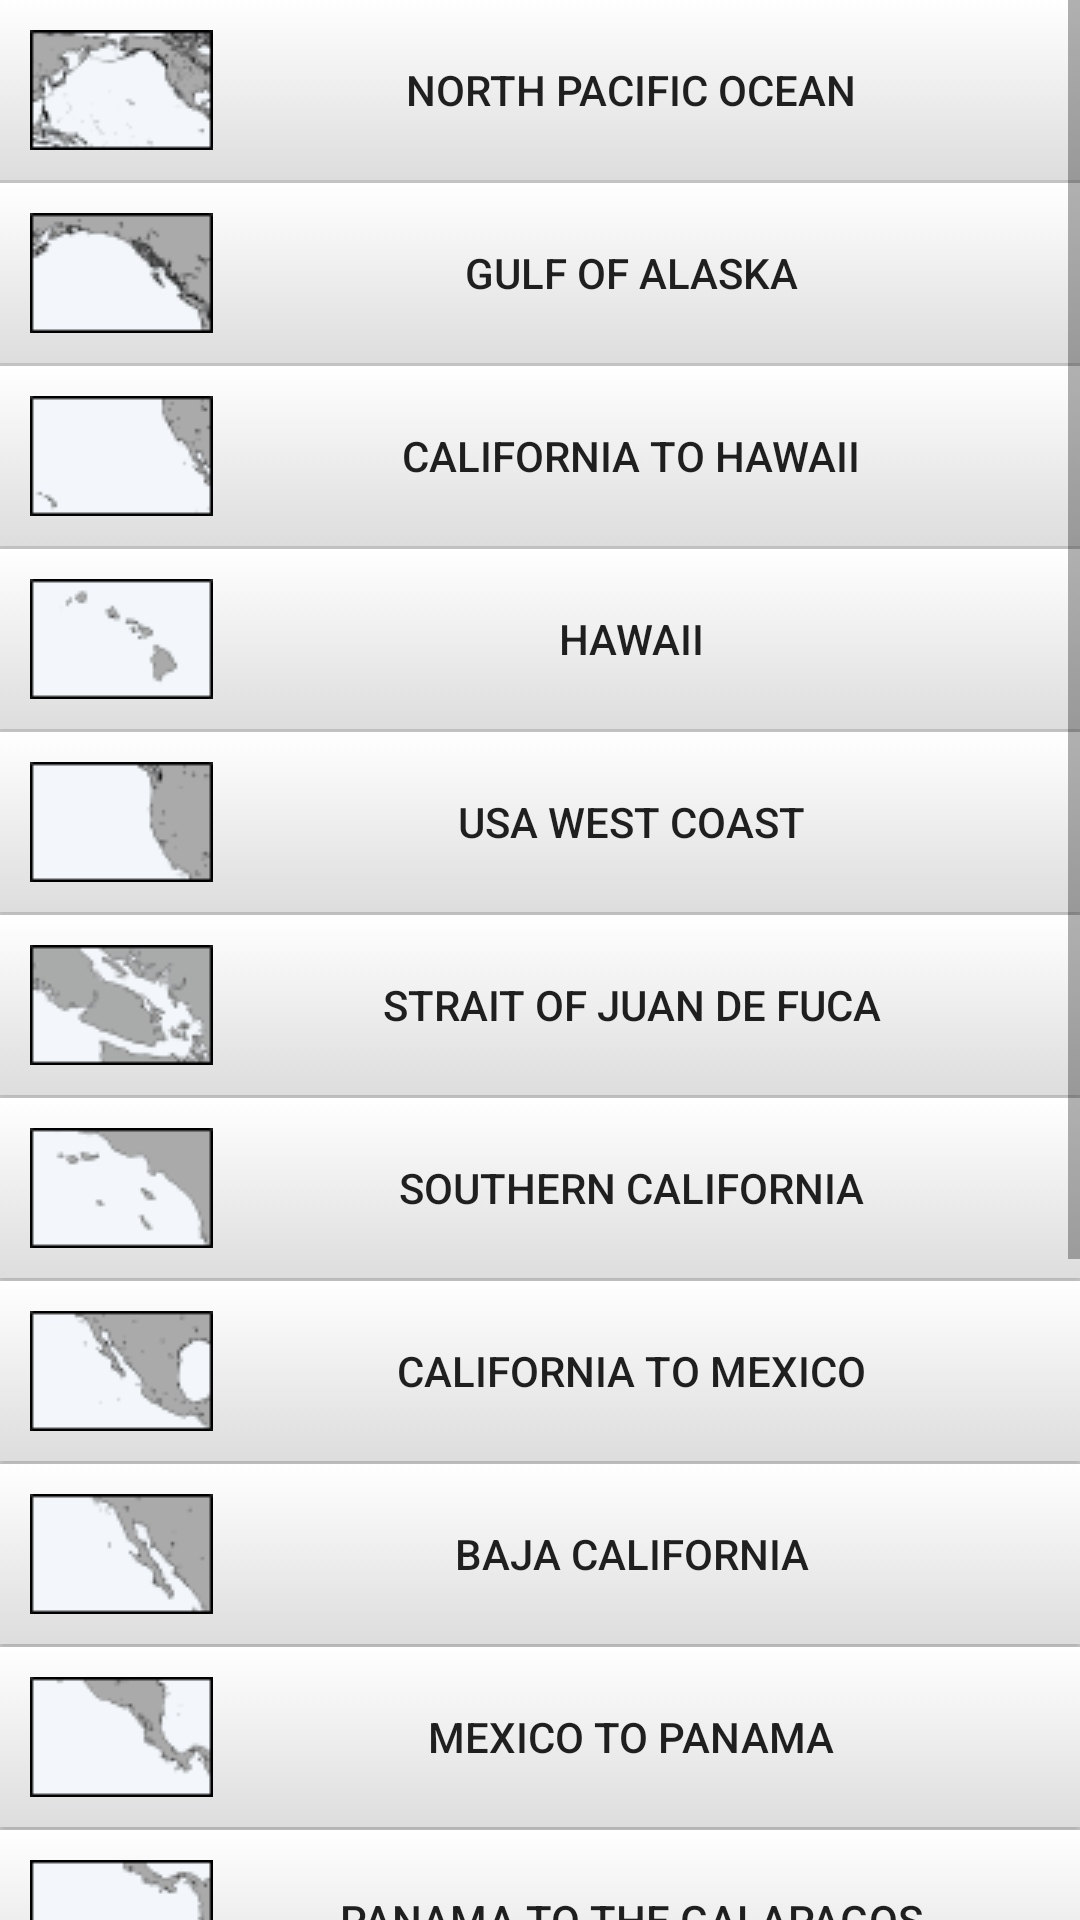

Android layout source for this screen:
<!-- AndroidManifest.xml: application theme AppTheme -->
<!-- res/layout/fragment_north_pacific.xml -->
<?xml version="1.0" encoding="utf-8"?>
<ScrollView
    xmlns:android="http://schemas.android.com/apk/res/android"
    android:layout_width="match_parent"
    android:layout_height="match_parent"
    android:background="@color/colorSecondary"
    >
    <LinearLayout
        xmlns:android="http://schemas.android.com/apk/res/android"
        xmlns:tools="http://schemas.android.com/tools"
        android:layout_width="match_parent"
        android:layout_height="wrap_content"
        android:orientation="vertical"
        android:id="@+id/ll_north_pacific"
        >

        <Button
            android:id="@+id/region1"
            android:text="@string/npacific"
            android:drawableLeft="@drawable/npacific"
            style="@style/NavRegionButton"
            />
        <Button
            android:id="@+id/region2"
            android:text="@string/alaska"
            android:drawableLeft="@drawable/alaska"
            style="@style/NavRegionButton"
            />
        <Button
            android:id="@+id/region3"
            android:text="@string/caltohaw"
            android:drawableLeft="@drawable/transpac"
            style="@style/NavRegionButton"
            />
        <Button
            android:id="@+id/region4"
            android:text="@string/hawaii"
            android:drawableLeft="@drawable/hawaii"
            style="@style/NavRegionButton"
            />
        <Button
            android:id="@+id/region5"
            android:text="@string/usawest"
            android:drawableLeft="@drawable/usawest"
            style="@style/NavRegionButton"
            />
        <Button
            android:id="@+id/region6"
            android:text="@string/straitjf"
            android:drawableLeft="@drawable/puget"
            style="@style/NavRegionButton"
            />
        <Button
            android:id="@+id/region7"
            android:text="@string/socal"
            android:drawableLeft="@drawable/socal"
            style="@style/NavRegionButton"
            />
        <Button
            android:id="@+id/region8"
            android:text="@string/mex"
            android:drawableLeft="@drawable/mexico"
            style="@style/NavRegionButton"
            />
        <Button
            android:id="@+id/region9"
            android:text="@string/baja"
            android:drawableLeft="@drawable/baja"
            style="@style/NavRegionButton"
            />
        <Button
            android:id="@+id/region10"
            android:text="@string/mextopan"
            android:drawableLeft="@drawable/panama"
            style="@style/NavRegionButton"
            />
        <Button
            android:id="@+id/region11"
            android:text="@string/pantogala"
            android:drawableLeft="@drawable/galapagos"
            style="@style/NavRegionButton"
            />
        <Button
            android:id="@+id/region12"
            android:text="@string/amertopol"
            android:drawableLeft="@drawable/tahiti"
            style="@style/NavRegionButton"
            />
        <Button
            android:id="@+id/region13"
            android:text="@string/japan"
            android:drawableLeft="@drawable/japan"
            style="@style/NavRegionButton"
            />
        <Button
            android:id="@+id/region14"
            android:text="@string/micronesia"
            android:drawableLeft="@drawable/micronesia"
            style="@style/NavRegionButton"
            />
        <Button
            android:id="@+id/region15"
            android:text="@string/malacca"
            android:drawableLeft="@drawable/malacca"
            style="@style/NavRegionButton"
            />
        <Button
            android:id="@+id/region16"
            android:text="@string/chinasea"
            android:drawableLeft="@drawable/chinasea"
            style="@style/NavRegionButton"
            />

    </LinearLayout>
</ScrollView>
<!-- resources referenced by this layout -->
<resources>
  <color name="colorSecondary">#DDDDDD</color>
  <!-- drawable alaska: png bitmap (drawable, 1524 bytes) -->
  <!-- drawable baja: png bitmap (drawable, 1441 bytes) -->
  <!-- drawable chinasea: png bitmap (drawable, 1692 bytes) -->
  <!-- drawable galapagos: png bitmap (drawable, 989 bytes) -->
  <!-- drawable hawaii: png bitmap (drawable, 1208 bytes) -->
  <!-- drawable japan: png bitmap (drawable, 1854 bytes) -->
  <!-- drawable malacca: png bitmap (drawable, 1906 bytes) -->
  <!-- drawable mexico: png bitmap (drawable, 1481 bytes) -->
  <!-- drawable micronesia: png bitmap (drawable, 1687 bytes) -->
  <!-- drawable npacific: png bitmap (drawable, 2379 bytes) -->
  <!-- drawable panama: png bitmap (drawable, 1354 bytes) -->
  <!-- drawable puget: png bitmap (drawable, 2260 bytes) -->
  <!-- drawable socal: png bitmap (drawable, 1366 bytes) -->
  <!-- drawable tahiti: png bitmap (drawable, 1449 bytes) -->
  <!-- drawable transpac: png bitmap (drawable, 1210 bytes) -->
  <!-- drawable usawest: png bitmap (drawable, 1250 bytes) -->
  <string name="alaska">Gulf of Alaska</string>
  <string name="amertopol">N. America to Polynesia</string>
  <string name="baja">Baja California</string>
  <string name="caltohaw">California to Hawaii</string>
  <string name="chinasea">South China Sea</string>
  <string name="hawaii">Hawaii</string>
  <string name="japan">Sea of Japan</string>
  <string name="malacca">Strait of Malacca</string>
  <string name="mex">California to Mexico</string>
  <string name="mextopan">Mexico to Panama</string>
  <string name="micronesia">Japan to Micronesia</string>
  <string name="npacific">North Pacific Ocean</string>
  <string name="pantogala">Panama to the Galapagos</string>
  <string name="socal">Southern California</string>
  <string name="straitjf">Strait of Juan de Fuca</string>
  <string name="usawest">USA West Coast</string>
  <style name="NavRegionButton" parent="NavButton">
          <item name="android:onClick">onClickRegion</item>
      </style>
  <style name="AppTheme" parent="Theme.AppCompat.Light.DarkActionBar">
          
          <item name="colorPrimary">@color/colorPrimary</item>
          <item name="colorPrimaryDark">@color/colorPrimaryDark</item>
          <item name="colorAccent">@color/colorAccent</item>
      </style>
  <style name="NavButton">
          <item name="android:background">@drawable/gradient_button</item>
          <item name="android:padding">10dp</item>
          <item name="android:layout_width">match_parent</item>
          <item name="android:layout_height">wrap_content</item>
          <item name="android:layout_marginBottom">1dp</item>
      </style>
  <color name="colorPrimary">#456d99</color>
  <color name="colorPrimaryDark">#00295b</color>
  <color name="colorAccent">#ffc107</color>
  <!-- drawable gradient_button (drawable) -->
  <?xml version="1.0" encoding="utf-8"?>
  <selector xmlns:android="http://schemas.android.com/apk/res/android">
  
      <item>
          <shape xmlns:android="http://schemas.android.com/apk/res/android"
              android:shape="rectangle">
              <gradient
                  android:startColor="@color/colorSecondaryLight"
                  android:endColor="@color/colorSecondary"
                  android:angle="270" />
          </shape>
      </item>
  
  </selector>
  <color name="colorSecondaryLight">#FFFFFF</color>
</resources>
